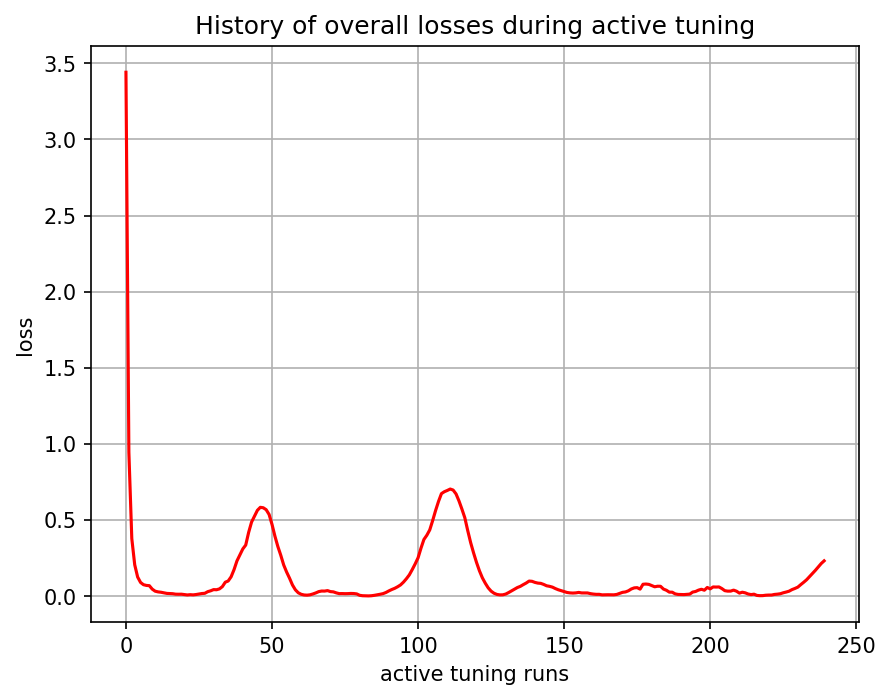

The data file committed next to this chart (first rows):
, 0
0, 3.441
1, 0.9455
2, 0.3785
3, 0.2064
4, 0.1258
5, 0.09023
6, 0.07548
7, 0.07065
8, 0.06902
9, 0.04632
10, 0.03282
11, 0.02822
12, 0.02584
13, 0.02238
14, 0.01827
15, 0.01691
16, 0.01627
17, 0.01319
18, 0.01273
19, 0.01304
20, 0.01077
21, 0.008096
22, 0.009939
23, 0.0086
24, 0.01087
25, 0.01422
26, 0.01738
27, 0.01898
28, 0.02962
29, 0.03533
30, 0.04316
31, 0.04228
32, 0.04787
33, 0.06275
34, 0.09179
35, 0.09984
36, 0.1274
37, 0.1743
38, 0.2318
39, 0.2703
40, 0.3103
41, 0.3358
42, 0.4189
43, 0.4867
44, 0.5249
45, 0.5642
46, 0.5836
47, 0.5808
48, 0.5682
49, 0.5368
50, 0.4715
51, 0.3938
52, 0.3261
53, 0.2687
54, 0.2051
55, 0.1586
56, 0.1181
57, 0.07363
58, 0.04176
59, 0.02215
... 180 more rows
